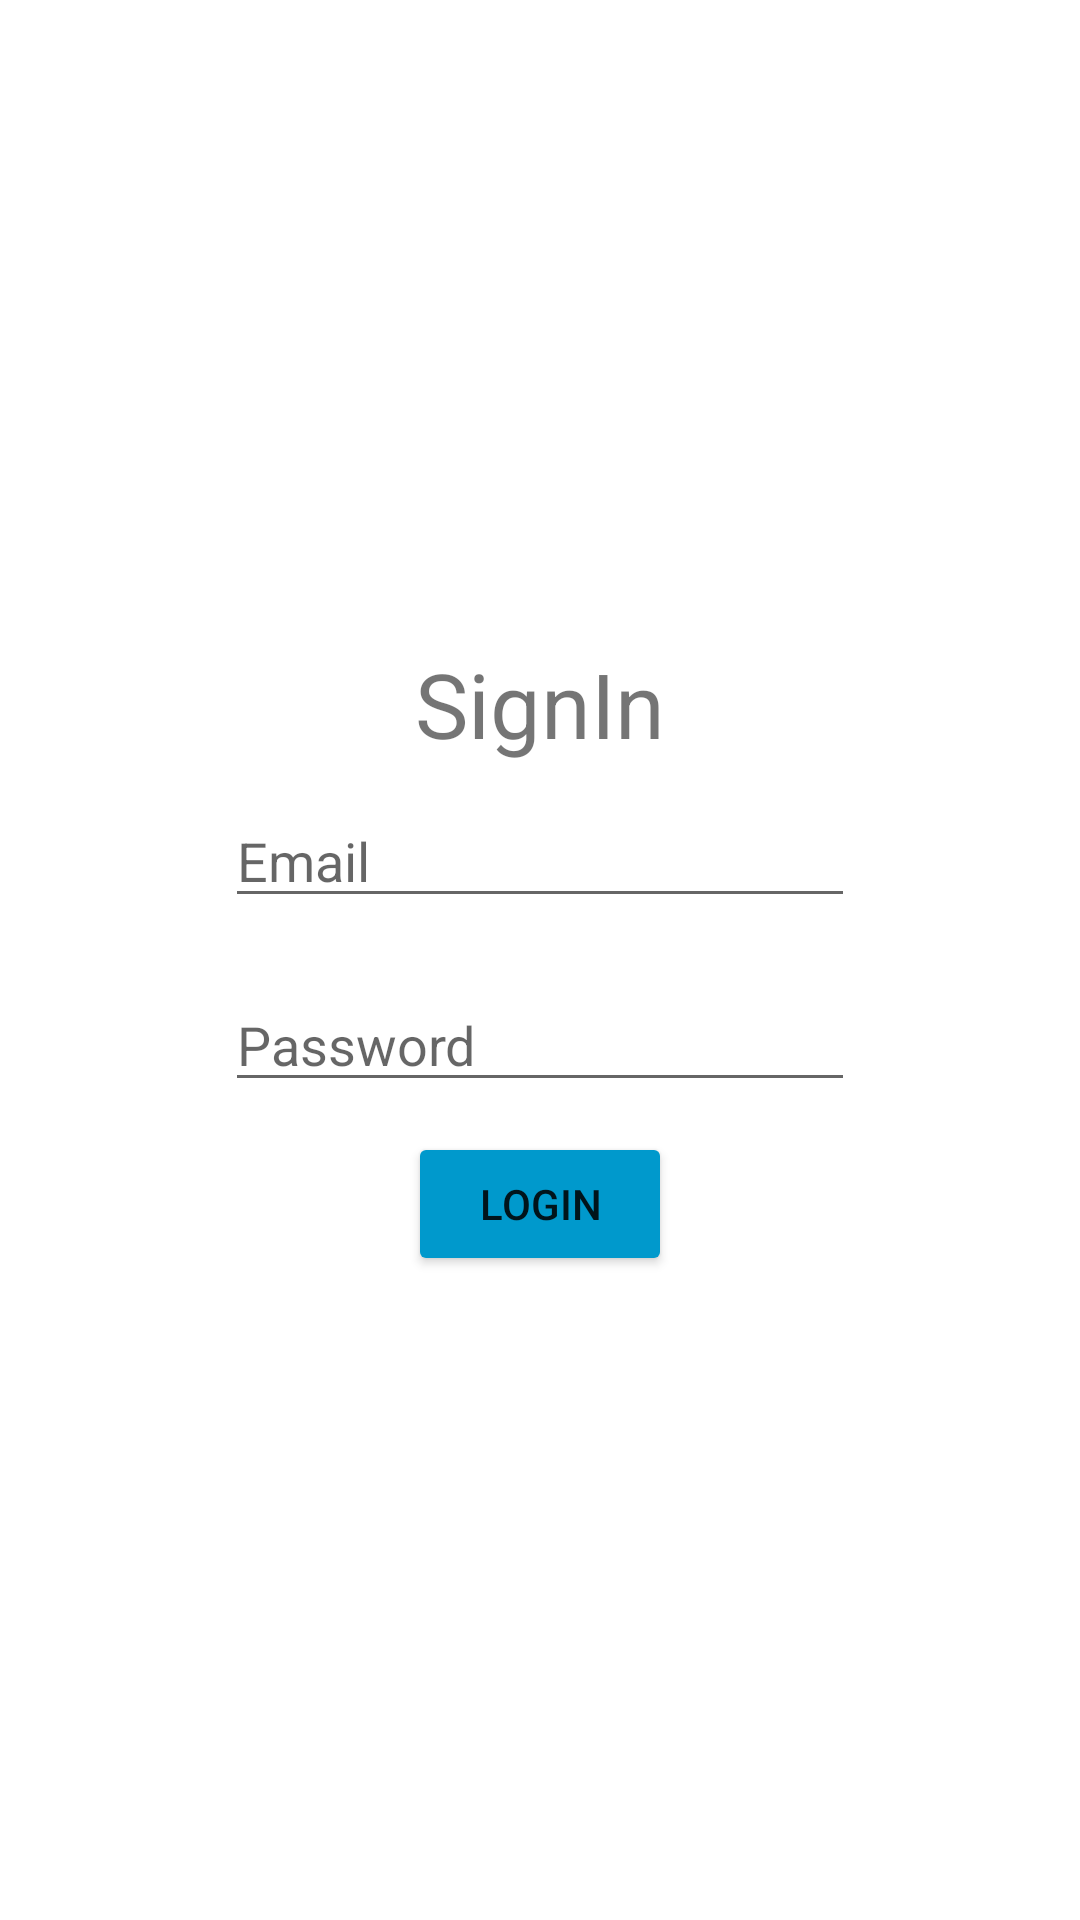

Produce the Android XML layout that renders to this screen, including the resource entries it uses.
<!-- AndroidManifest.xml: application theme Theme.TpAndroid -->
<!-- res/layout/activity_main.xml -->
<?xml version="1.0" encoding="utf-8"?>
<androidx.constraintlayout.widget.ConstraintLayout xmlns:android="http://schemas.android.com/apk/res/android"
    xmlns:app="http://schemas.android.com/apk/res-auto"
    xmlns:tools="http://schemas.android.com/tools"
    android:layout_width="match_parent"
    android:layout_height="match_parent"
    android:scrollbarThumbHorizontal="@android:color/background_light"
    tools:context=".MainActivity">

    <LinearLayout
        android:layout_width="match_parent"
        android:layout_height="match_parent"
        android:layout_margin="10dp"
        android:gravity="center"
        android:orientation="vertical"
        android:scrollbarThumbHorizontal="@android:color/background_light"
        android:scrollbarThumbVertical="@android:color/background_light"
        tools:layout_editor_absoluteX="10dp"
        tools:layout_editor_absoluteY="10dp">

        <TextView
            android:id="@+id/Register"
            android:layout_width="wrap_content"
            android:layout_height="wrap_content"
            android:gravity="center"
            android:text="SignIn"
            android:textSize="30dp" />

        <EditText
            android:id="@+id/editText"
            android:layout_width="wrap_content"
            android:layout_height="wrap_content"
            android:layout_gravity="center"
            android:layout_margin="10dp"
            android:ems="10"
            android:hint="Email"
            android:inputType="textEmailAddress" />

        <EditText
            android:id="@+id/editText2"
            android:layout_width="wrap_content"
            android:layout_height="wrap_content"
            android:layout_margin="10dp"
            android:ems="10"
            android:hint="Password"
            android:inputType="numberPassword" />

        <Button
            android:id="@+id/LogBtn"
            android:layout_width="wrap_content"
            android:layout_height="wrap_content"
            android:layout_gravity="center"
            android:text="Login"
            app:backgroundTint="@android:color/holo_blue_dark" />


    </LinearLayout>

</androidx.constraintlayout.widget.ConstraintLayout>
<!-- resources referenced by this layout -->
<resources>
  <style name="Theme.TpAndroid" parent="Theme.MaterialComponents.DayNight.DarkActionBar">
          
          <item name="colorPrimary">@color/purple_500</item>
          <item name="colorPrimaryVariant">@color/purple_700</item>
  
          
          <item name="colorSecondary">@color/teal_200</item>
  
          
          <item name="android:statusBarColor" tools:targetApi="l">?attr/colorPrimaryVariant</item>
          
      </style>
  <color name="purple_500">#FFAA21</color>
  <color name="purple_700">#DF8B04</color>
  <color name="teal_200">#FF03DAC5</color>
</resources>
